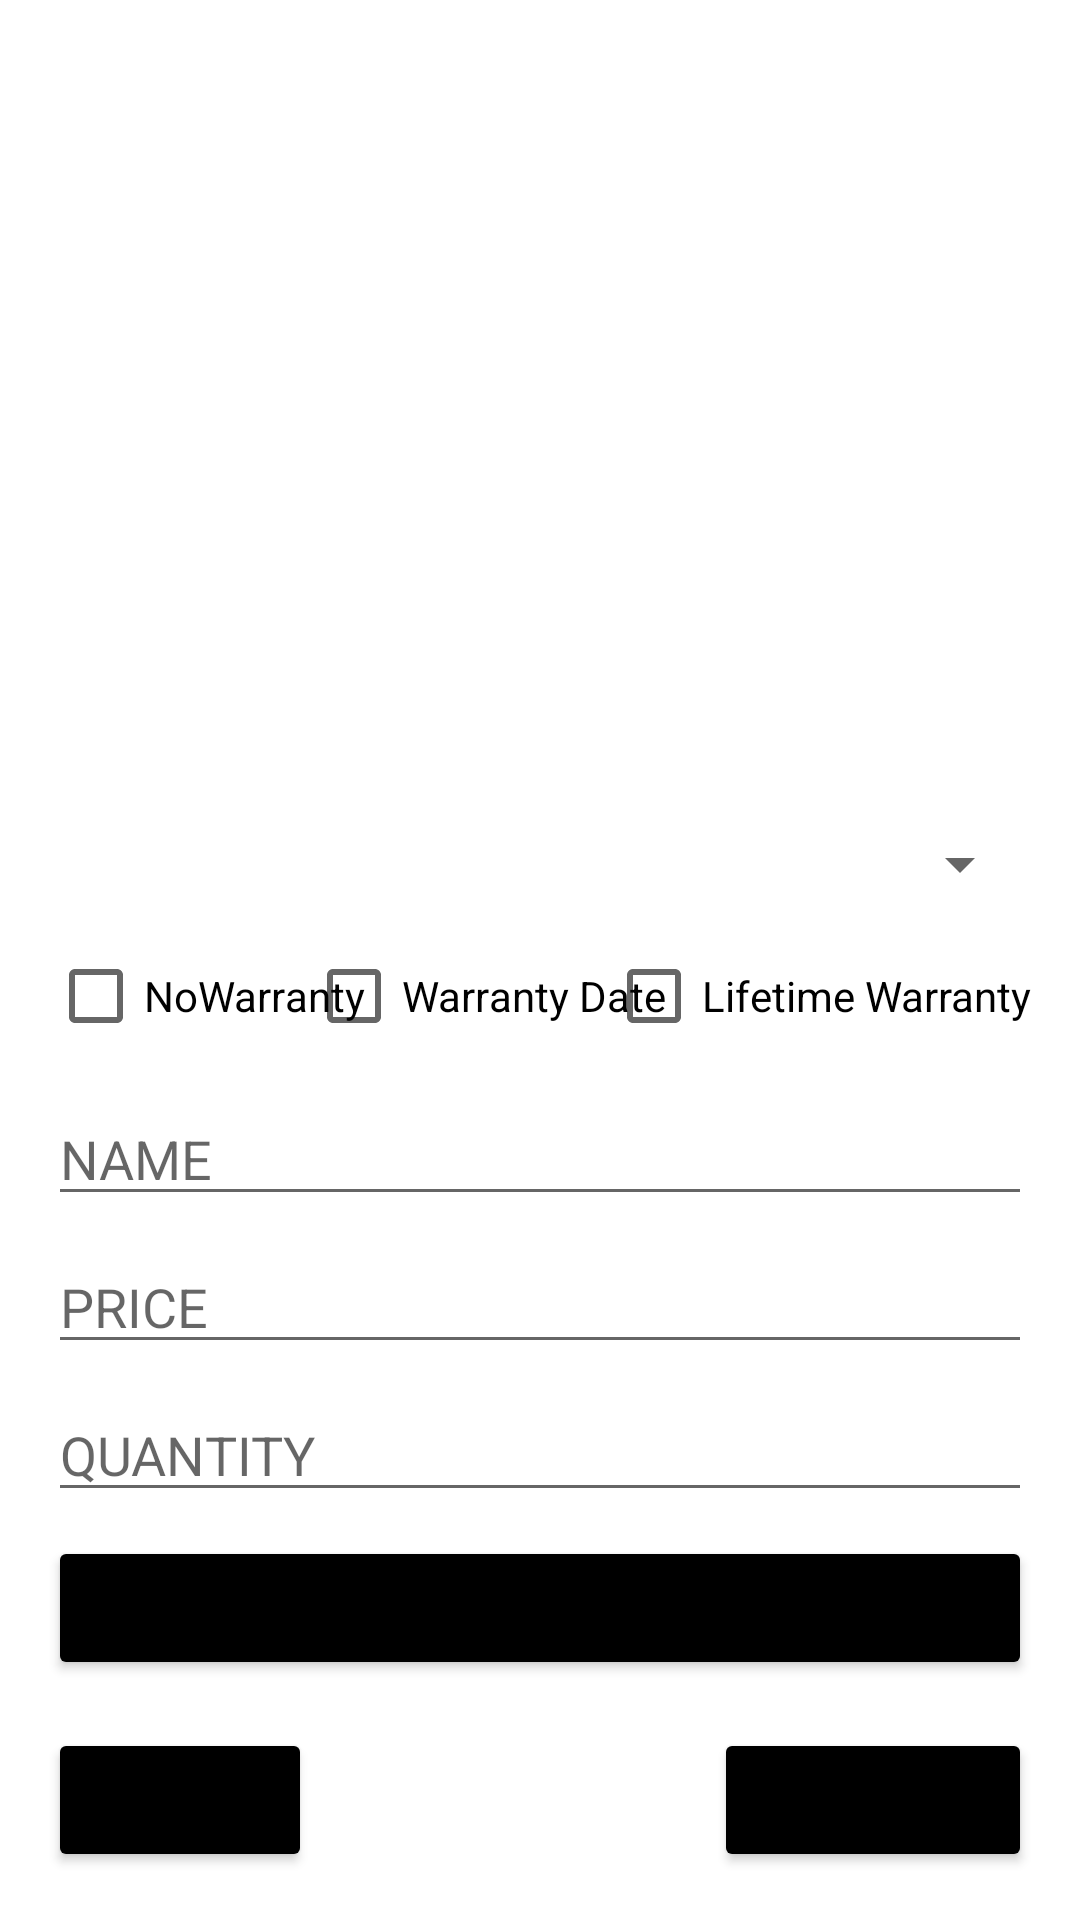

This screen was rendered from an Android layout file. Write that file and the resources it references.
<!-- AndroidManifest.xml: application theme Theme.Progtechbeadando -->
<!-- res/layout/activity_products.xml -->
<?xml version="1.0" encoding="utf-8"?>
<FrameLayout xmlns:android="http://schemas.android.com/apk/res/android"
    xmlns:app="http://schemas.android.com/apk/res-auto"
    xmlns:tools="http://schemas.android.com/tools"
    android:layout_width="match_parent"
    android:layout_height="match_parent"
    tools:context=".AndroidEssentials.CustomersActivity">

    <androidx.constraintlayout.widget.ConstraintLayout
        android:layout_width="match_parent"
        android:layout_height="match_parent"
        android:background="@color/white">

        <Button
            android:id="@+id/productAddProductButton"
            android:layout_width="0dp"
            android:layout_height="wrap_content"
            android:layout_marginStart="16dp"
            android:layout_marginLeft="16dp"
            android:layout_marginEnd="16dp"
            android:layout_marginRight="16dp"
            android:layout_marginBottom="16dp"
            android:text="Add Product"
            app:backgroundTint="@android:color/black"
            app:layout_constraintBottom_toTopOf="@+id/productToOrdersButton"
            app:layout_constraintEnd_toEndOf="parent"
            app:layout_constraintStart_toStartOf="parent" />

        <Button
            android:id="@+id/productToCustomersButton"
            android:layout_width="wrap_content"
            android:layout_height="wrap_content"
            android:layout_marginEnd="16dp"
            android:layout_marginRight="16dp"
            android:layout_marginBottom="16dp"
            android:text="Customers"
            app:backgroundTint="@android:color/black"
            app:layout_constraintBottom_toBottomOf="parent"
            app:layout_constraintEnd_toEndOf="parent" />

        <Button
            android:id="@+id/productToOrdersButton"
            android:layout_width="wrap_content"
            android:layout_height="wrap_content"
            android:layout_marginStart="16dp"
            android:layout_marginLeft="16dp"
            android:layout_marginBottom="16dp"
            android:text="Orders"
            app:backgroundTint="@android:color/black"
            app:layout_constraintBottom_toBottomOf="parent"
            app:layout_constraintStart_toStartOf="parent" />

        <EditText
            android:id="@+id/productQuantityText"
            android:layout_width="0dp"
            android:layout_height="wrap_content"
            android:layout_marginStart="16dp"
            android:layout_marginLeft="16dp"
            android:layout_marginEnd="16dp"
            android:layout_marginRight="16dp"
            android:layout_marginBottom="8dp"
            android:ems="10"
            android:hint="QUANTITY"
            android:inputType="number"
            app:layout_constraintBottom_toTopOf="@+id/productAddProductButton"
            app:layout_constraintEnd_toEndOf="parent"
            app:layout_constraintStart_toStartOf="parent"
            tools:ignore="TouchTargetSizeCheck" />

        <EditText
            android:id="@+id/productPriceText"
            android:layout_width="0dp"
            android:layout_height="wrap_content"
            android:layout_marginStart="16dp"
            android:layout_marginLeft="16dp"
            android:layout_marginEnd="16dp"
            android:layout_marginRight="16dp"
            android:layout_marginBottom="8dp"
            android:ems="10"
            android:hint="PRICE"
            android:inputType="number"
            app:layout_constraintBottom_toTopOf="@+id/productQuantityText"
            app:layout_constraintEnd_toEndOf="parent"
            app:layout_constraintStart_toStartOf="parent" />

        <EditText
            android:id="@+id/productNameText"
            android:layout_width="0dp"
            android:layout_height="wrap_content"
            android:layout_marginStart="16dp"
            android:layout_marginLeft="16dp"
            android:layout_marginEnd="16dp"
            android:layout_marginRight="16dp"
            android:layout_marginBottom="8dp"
            android:ems="10"
            android:hint="NAME"
            android:inputType="textPersonName"
            app:layout_constraintBottom_toTopOf="@+id/productPriceText"
            app:layout_constraintEnd_toEndOf="parent"
            app:layout_constraintStart_toStartOf="parent" />

        <CheckBox
            android:id="@+id/productWarrantyForPeriodCheck"
            android:layout_width="wrap_content"
            android:layout_height="wrap_content"
            android:layout_marginBottom="8dp"
            android:text="Warranty Date"
            app:layout_constraintBottom_toTopOf="@+id/productNameText"
            app:layout_constraintEnd_toStartOf="@+id/productLifetimeWarrantyCheck"
            app:layout_constraintStart_toEndOf="@+id/productNoWarrantyCheck" />

        <CheckBox
            android:id="@+id/productLifetimeWarrantyCheck"
            android:layout_width="wrap_content"
            android:layout_height="wrap_content"
            android:layout_marginEnd="16dp"
            android:layout_marginRight="16dp"
            android:layout_marginBottom="8dp"
            android:text="Lifetime Warranty"
            app:layout_constraintBottom_toTopOf="@+id/productNameText"
            app:layout_constraintEnd_toEndOf="parent" />

        <CheckBox
            android:id="@+id/productNoWarrantyCheck"
            android:layout_width="wrap_content"
            android:layout_height="wrap_content"
            android:layout_marginStart="16dp"
            android:layout_marginLeft="16dp"
            android:layout_marginBottom="8dp"
            android:text="NoWarranty"
            app:layout_constraintBottom_toTopOf="@+id/productNameText"
            app:layout_constraintStart_toStartOf="parent" />

        <Spinner
            android:id="@+id/productTypeSpinner"
            android:layout_width="0dp"
            android:layout_height="wrap_content"
            android:layout_marginStart="16dp"
            android:layout_marginLeft="16dp"
            android:layout_marginEnd="16dp"
            android:layout_marginRight="16dp"
            android:layout_marginBottom="8dp"
            app:layout_constraintBottom_toTopOf="@+id/productWarrantyForPeriodCheck"
            app:layout_constraintEnd_toEndOf="parent"
            app:layout_constraintHorizontal_bias="0.0"
            app:layout_constraintStart_toStartOf="parent" />

        <ListView
            android:id="@+id/productListView"
            android:layout_width="0dp"
            android:layout_height="0dp"
            android:layout_marginStart="16dp"
            android:layout_marginLeft="16dp"
            android:layout_marginTop="16dp"
            android:layout_marginEnd="16dp"
            android:layout_marginRight="16dp"
            android:layout_marginBottom="16dp"
            app:layout_constraintBottom_toTopOf="@+id/productTypeSpinner"
            app:layout_constraintEnd_toEndOf="parent"
            app:layout_constraintStart_toStartOf="parent"
            app:layout_constraintTop_toTopOf="parent" />

    </androidx.constraintlayout.widget.ConstraintLayout>
</FrameLayout>
<!-- resources referenced by this layout -->
<resources>
  <style name="Theme.Progtechbeadando" parent="Theme.MaterialComponents.DayNight.DarkActionBar">
          
          <item name="colorPrimary">@color/purple_500</item>
          <item name="colorPrimaryVariant">@color/purple_700</item>
          <item name="colorOnPrimary">@color/white</item>
          
          <item name="colorSecondary">@color/teal_200</item>
          <item name="colorSecondaryVariant">@color/teal_700</item>
          <item name="colorOnSecondary">@color/black</item>
          
          <item name="android:statusBarColor" tools:targetApi="l">?attr/colorPrimaryVariant</item>
          
      </style>
  <!-- not gathered from this repository: default colours our renderer supplied (Android Studio template values) -->
  <color name="purple_500">#FF6200EE</color>
  <color name="purple_700">#FF3700B3</color>
  <color name="teal_200">#FF03DAC5</color>
  <color name="teal_700">#FF018786</color>
  <color name="black">#FF000000</color>
  <color name="white">#FFFFFFFF</color>
</resources>
